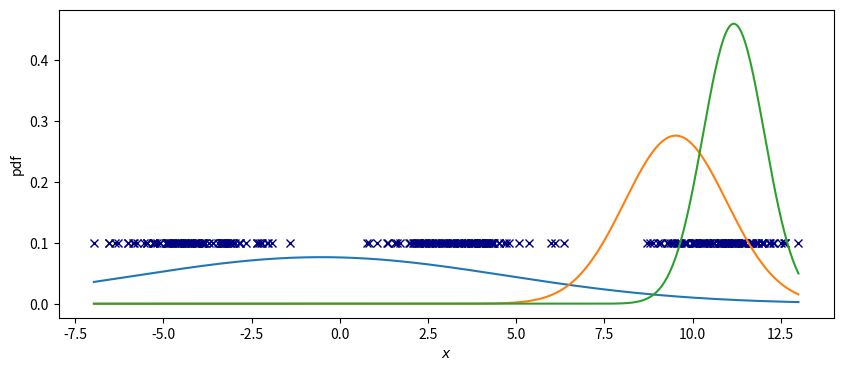
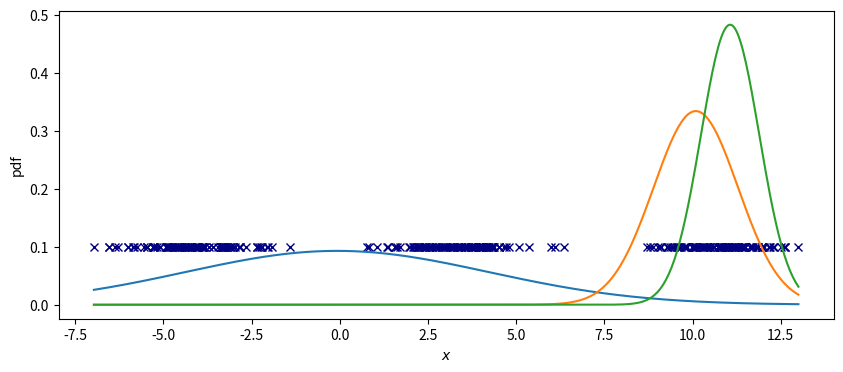
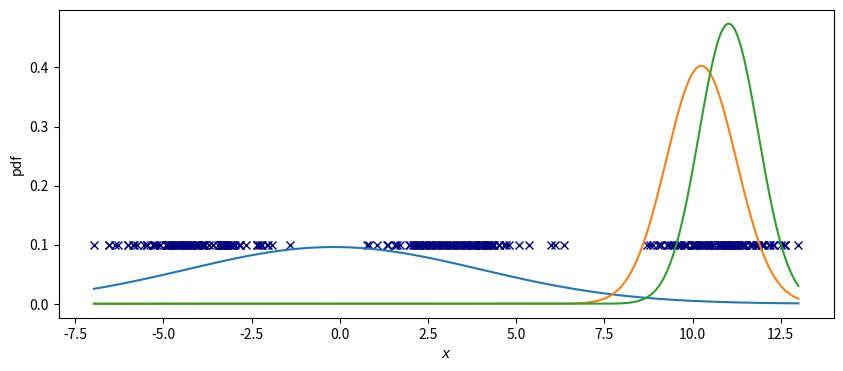
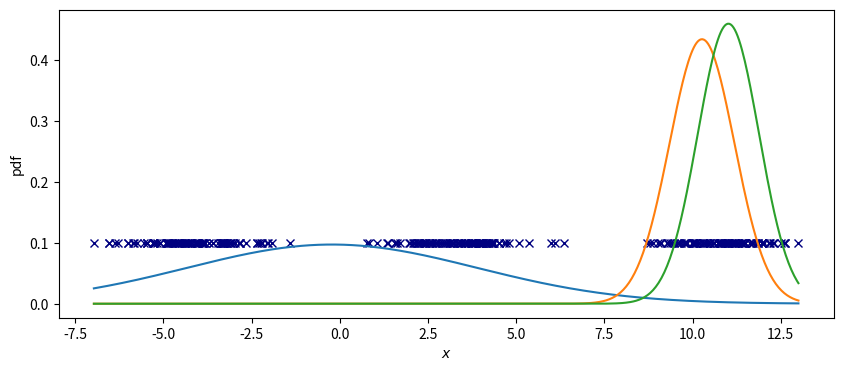
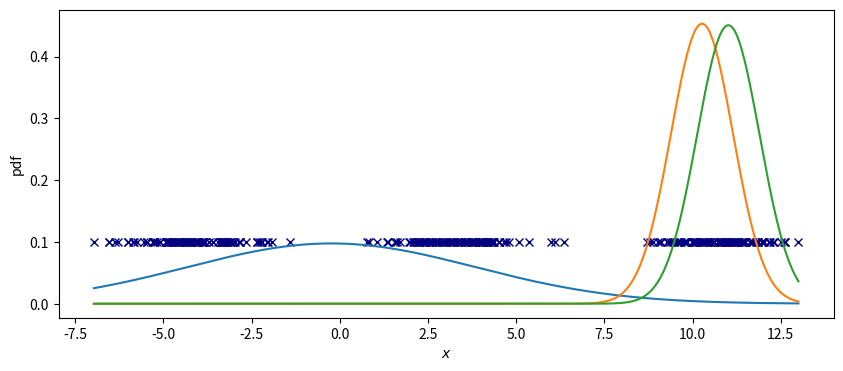
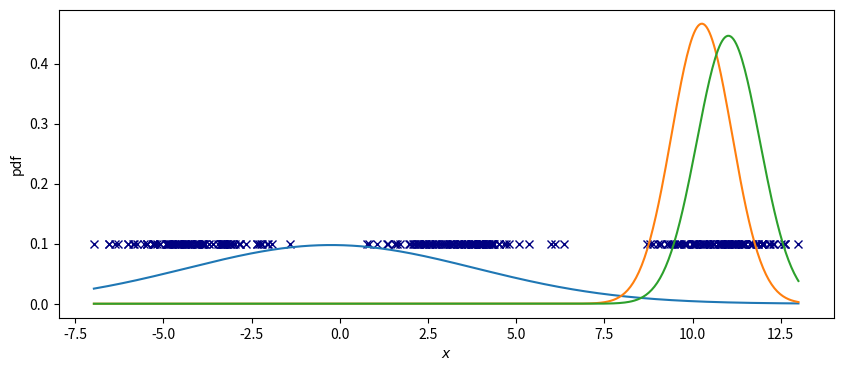
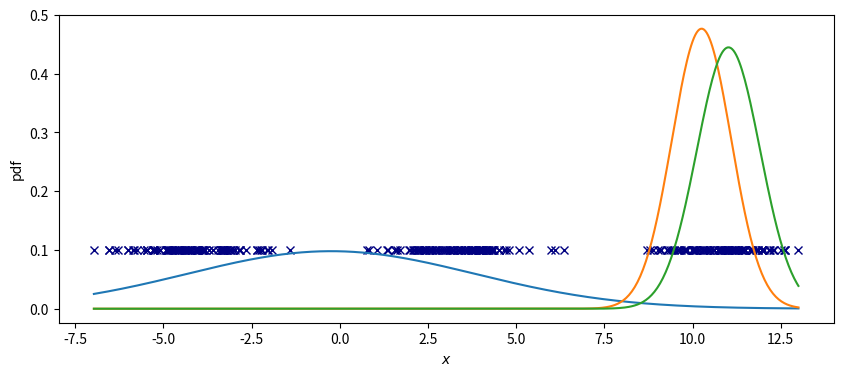
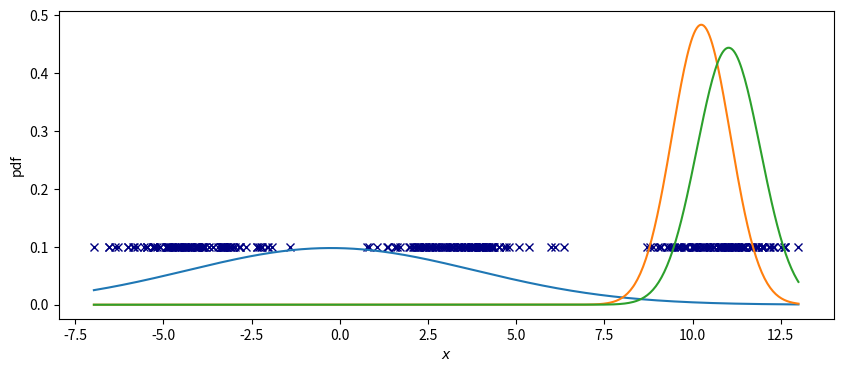
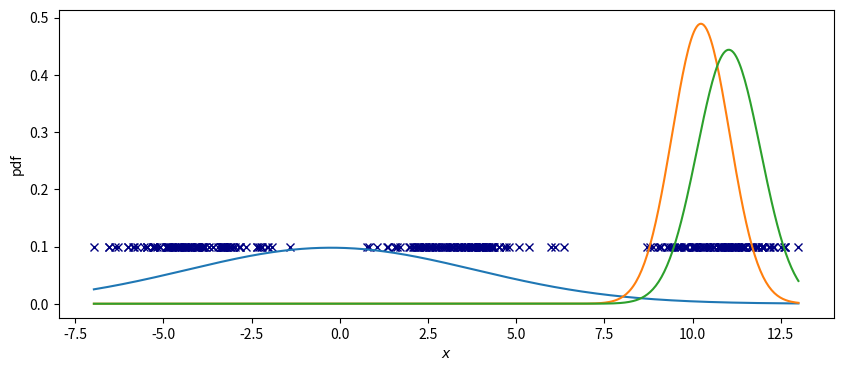
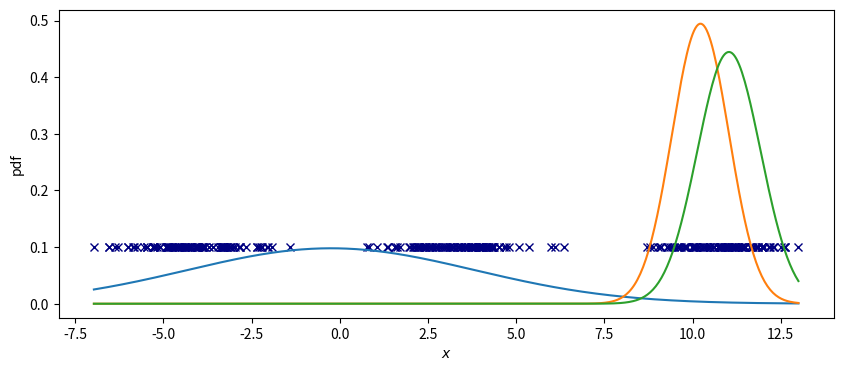
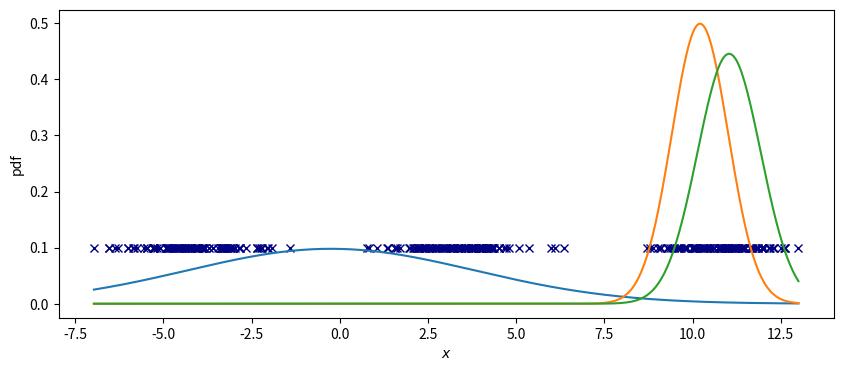
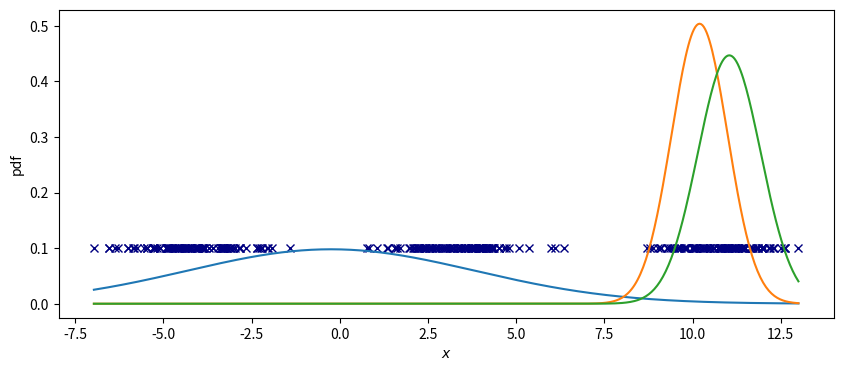
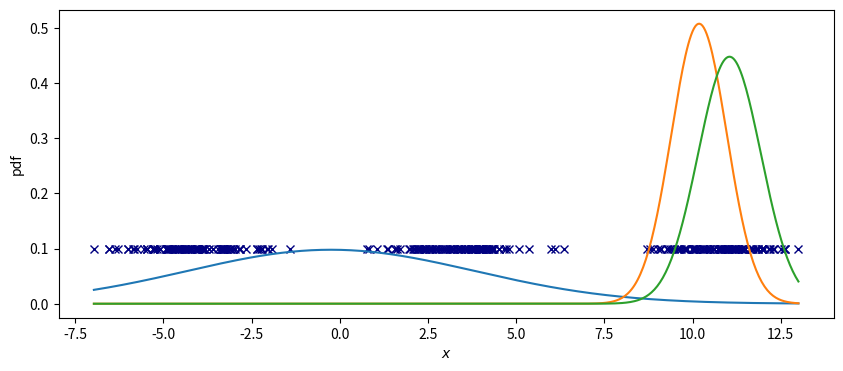
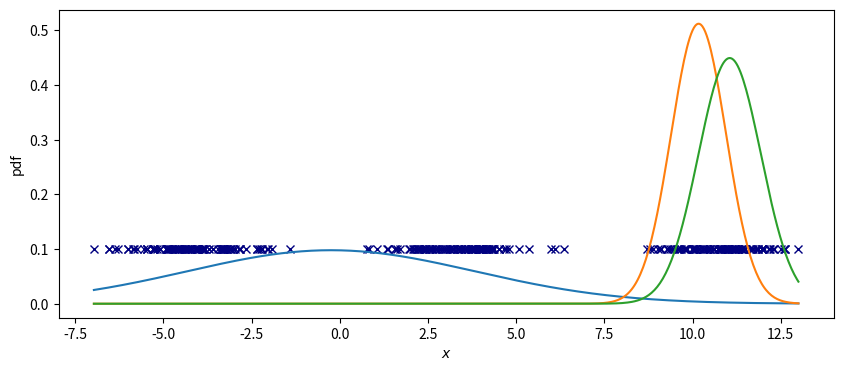
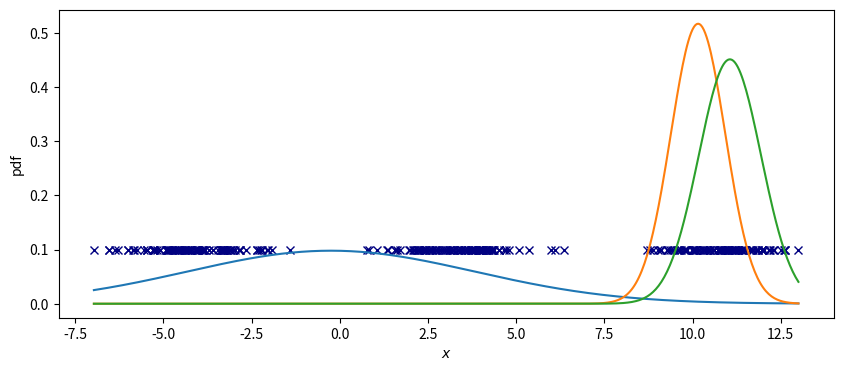
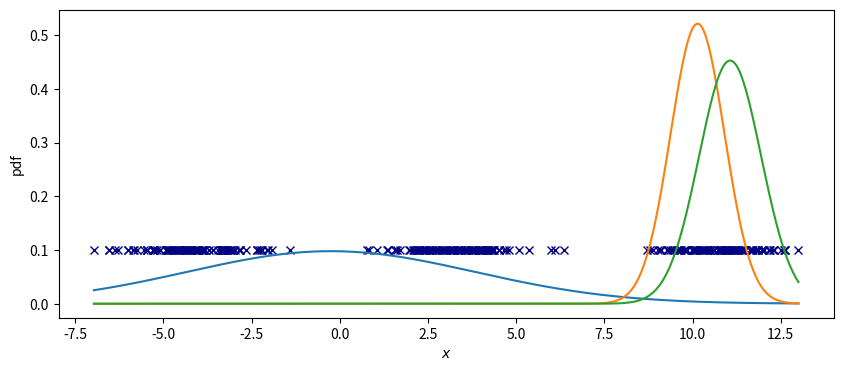

These figures' Python source, in order:
import numpy as np

# Wrapper to generate 100 random points for 3 different means (-4.0, 3.5, 10.6)
# with 3 respective variances (1.5, 1.2, 1.0). We will use this data for training 
# our Gaussian Mixture Model
class Data1D:
    def __init__(self):
        self.means = [-4.0, 3.5, 10.6]
        self.variances = [1.5, 1.2, 1.0]
        X = []
        for m, v in zip(self.means, self.variances):
            X += list(np.random.normal(m, np.sqrt(v), size=(100)))
        self.means, self.variances = np.array(self.means), np.array(self.variances)
        X = np.array(X)
        self.X = X

class GaussianMixtureModel1D:
    def __init__(self, X, K):
        self.X = X
        self.K = K
        self.mean, self.variance, self.weight = self.initialize_parameters()
        
    def initialize_parameters(self):
        mean = np.random.choice(self.X, self.K)
        variance = np.random.random_sample(size=self.K) * 2
        weights = np.ones(self.K) / self.K
        return mean, variance, weights
    
    def compute_pdf(self, x, k):
        '''
        Evaluate the p.d.f value for 1-D point i.e scalar value for the w.r.t to the k-th cluster
        Params : 
            x : (float) the point
            k : (integer) the k-th elements from mean, variance and weights correspond to k-th cluster parameters.
                Use those to estimate your result.
        RETURN :
            result : (float) evalutated using the formula described above
        '''
        from math import sqrt, pi, e
        coeff = 1 / sqrt(2 * pi * self.variance[k])
        exp = -1/2 * (x - self.mean[k])**2 / self.variance[k]
        return coeff * e**exp
       
    
    def compute_pdf_matrix(self):
        '''
        Evaluate the p.d.f martix by calling compute_pdf() for each combination of x and k
        Params : 
            None
        RETURN :
            result : (np.array) matrix of size N X K containing p.d.f values
        '''
        result = np.zeros((len(self.X), self.K))
        for i in range(len(self.X)):
            for j in range(self.K):
                result[i,j] = self.compute_pdf(self.X[i], j)
        return result
                  
    def compute_posterior(self, pdf_matrix):
        '''
        Evaluate the posterior probability matrix as described by the formula above
        Params : 
            pdf_matrix : (np.array) matrix of size N X K containing p.d.f values
        RETURN :
            result : (np.array) matrix of size N X K containing posterior probability values
        '''
        def compute_posterior_row(pdf_row):
            posterior_row = np.zeros(pdf_row.shape)
            denom = 0
            for i in range(len(pdf_row)):
                denom += pdf_row[i]*self.weight[i]
            for i in range(len(pdf_row)):
                posterior_row[i] = pdf_row[i]*self.weight[i] / denom
            return posterior_row
        
        posterior_matrix = np.zeros(pdf_matrix.shape)
        for i in range(len(pdf_matrix)):
            posterior_row = compute_posterior_row(pdf_matrix[i])
            posterior_matrix[i] = posterior_row
        return posterior_matrix
    
    def reestimate_params(self, posterior_matrix):
        '''
        Re-estimate the cluster parameters as described by the formulae above and 
        store them in their respective class variables
        Params : 
            posterior_matrix : (np.array) matrix of size N X K containing posterior probability values
        RETURN :
            None
        '''
        def compute_b_k(K_idx):
            sum = 0
            for i in range(len(posterior_matrix)):
                sum += posterior_matrix[i,K_idx]
            return sum
        
        def mean_and_variance(K_idx, b_k):
            mean_sum = 0
            variance_sum = 0
            for i in range(len(posterior_matrix)):
                mean_sum += posterior_matrix[i,K_idx]*self.X[i]
                variance_sum += posterior_matrix[i,K_idx] * (self.X[i] - self.mean[K_idx])**2
            mean = mean_sum / b_k
            variance = variance_sum / b_k
            return mean, variance
        
        for j in range(self.K):
            b_k = compute_b_k(j)
            self.mean[j], self.variance[j] = mean_and_variance(j, b_k)
            self.weight[j] = b_k * 1/len(self.X)
    
    def exp_maximize(self, epochs):
        '''
        Peform the expectation-maximization method as dicussed above by calling the functions in their 
        respective sequence. Also plot the progress of the process by calling the plot_progress function
        after every regular interval of epochs.
        Params : 
            epochs : (integer) maximum number of epochs to run the loop for
        RETURN :
            None
            '''
        for i in range(epochs):
            pdf_matrix = self.compute_pdf_matrix()
            posterior_matrix = self.compute_posterior(pdf_matrix)
            self.reestimate_params(posterior_matrix)
            self.plot_progress()
    
    def plot_progress(self):
        '''
        Helper method for plotting the progress of the 3 distributions.
        Params :
            None
        RETURN :
            None
        '''
        import matplotlib.pyplot as plt
        points = np.linspace(np.min(self.X),np.max(self.X),500)
        plt.figure(figsize=(10,4))
        plt.xlabel("$x$")
        plt.ylabel("pdf")
        plt.plot(self.X, 0.1*np.ones_like(self.X), 'x', color='navy')
        for k in range(self.K):
            plt.plot(points, [self.compute_pdf(p, k) for p in points])
        plt.show()

# The code below simply trains the GaussianMixtureModel1D above and plots its progress

data1D = Data1D()
gmm = GaussianMixtureModel1D(data1D.X, K=3)
gmm.exp_maximize(20)